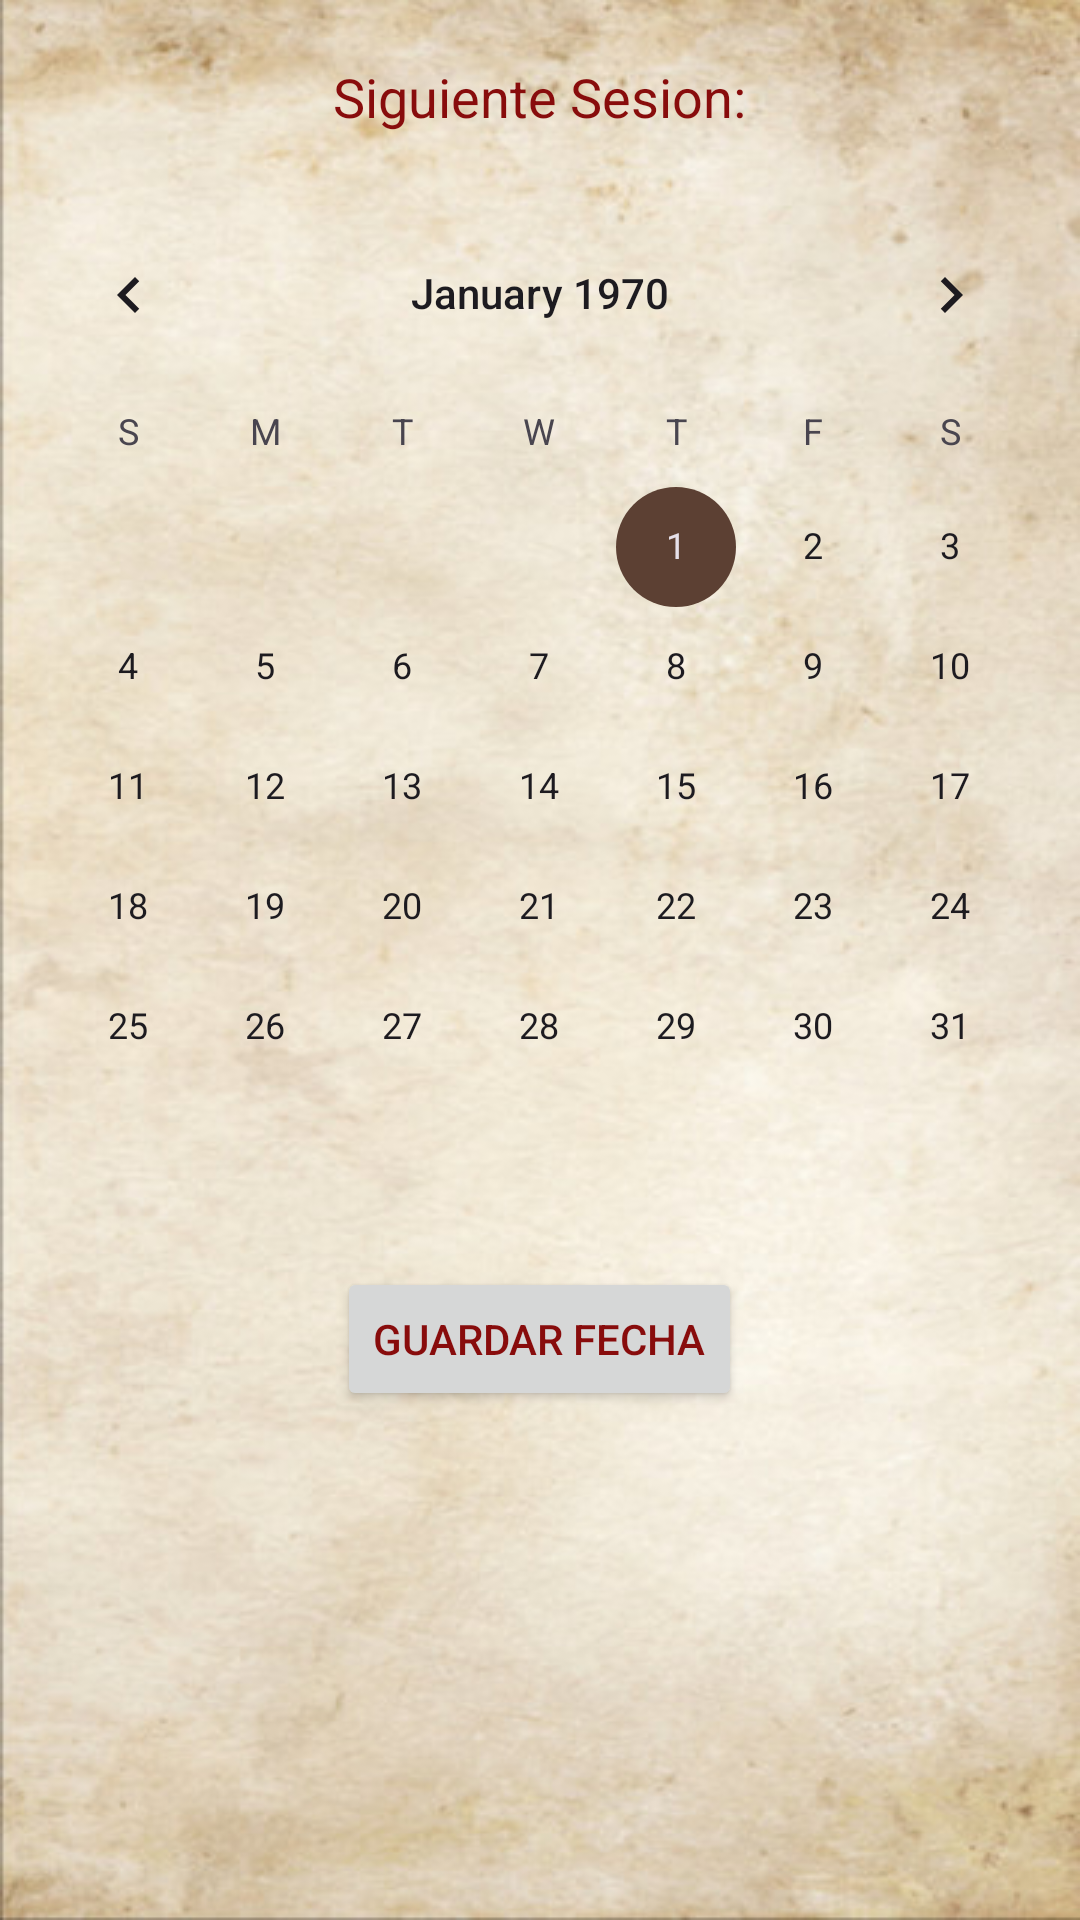

Write the Android layout XML for this screen, with the resource values it uses.
<!-- AndroidManifest.xml: application theme Theme.AplicacionJunio -->
<!-- res/layout/session.xml -->
<?xml version="1.0" encoding="utf-8"?>
<RelativeLayout xmlns:android="http://schemas.android.com/apk/res/android"
    android:layout_width="match_parent"
    android:layout_height="match_parent"
    style="@style/parchment">

    <TextView
        android:id="@+id/nextSessionTextView"
        android:layout_width="wrap_content"
        android:layout_height="wrap_content"
        android:text="@string/siguiente_sesion"
        android:textSize="18sp"
        android:layout_marginTop="20dp"
        android:layout_centerHorizontal="true"/>

    <CalendarView
        android:id="@+id/calendarView"
        android:layout_width="match_parent"
        android:layout_height="wrap_content"
        android:layout_below="@id/nextSessionTextView"
        android:layout_marginTop="20dp"/>

    <Button
        android:id="@+id/saveButton"
        android:layout_width="wrap_content"
        android:layout_height="wrap_content"
        android:text="@string/guardar_fecha"
        android:layout_below="@id/calendarView"
        android:layout_centerHorizontal="true"
        android:layout_marginTop="20dp"/>

</RelativeLayout>
<!-- resources referenced by this layout -->
<resources>
  <string name="guardar_fecha">Guardar Fecha</string>
  <string name="siguiente_sesion">Siguiente Sesion:</string>
  <style name="parchment">
          <item name="android:background">@drawable/parchment</item>
      </style>
  <style name="Theme.AplicacionJunio" parent="Base.Theme.AplicacionJunio" />
  <!-- drawable parchment: jpg bitmap (drawable, 59355 bytes) -->
  <style name="Base.Theme.AplicacionJunio" parent="Theme.Material3.DayNight.NoActionBar">
          <item name="colorPrimary">#880C0C</item>
          <item name="colorSecondary">#5C4033</item>
          <item name="android:textColor">#880C0C</item>
          <item name="android:focusedMonthDateColor">#880C0C</item>
      </style>
</resources>
